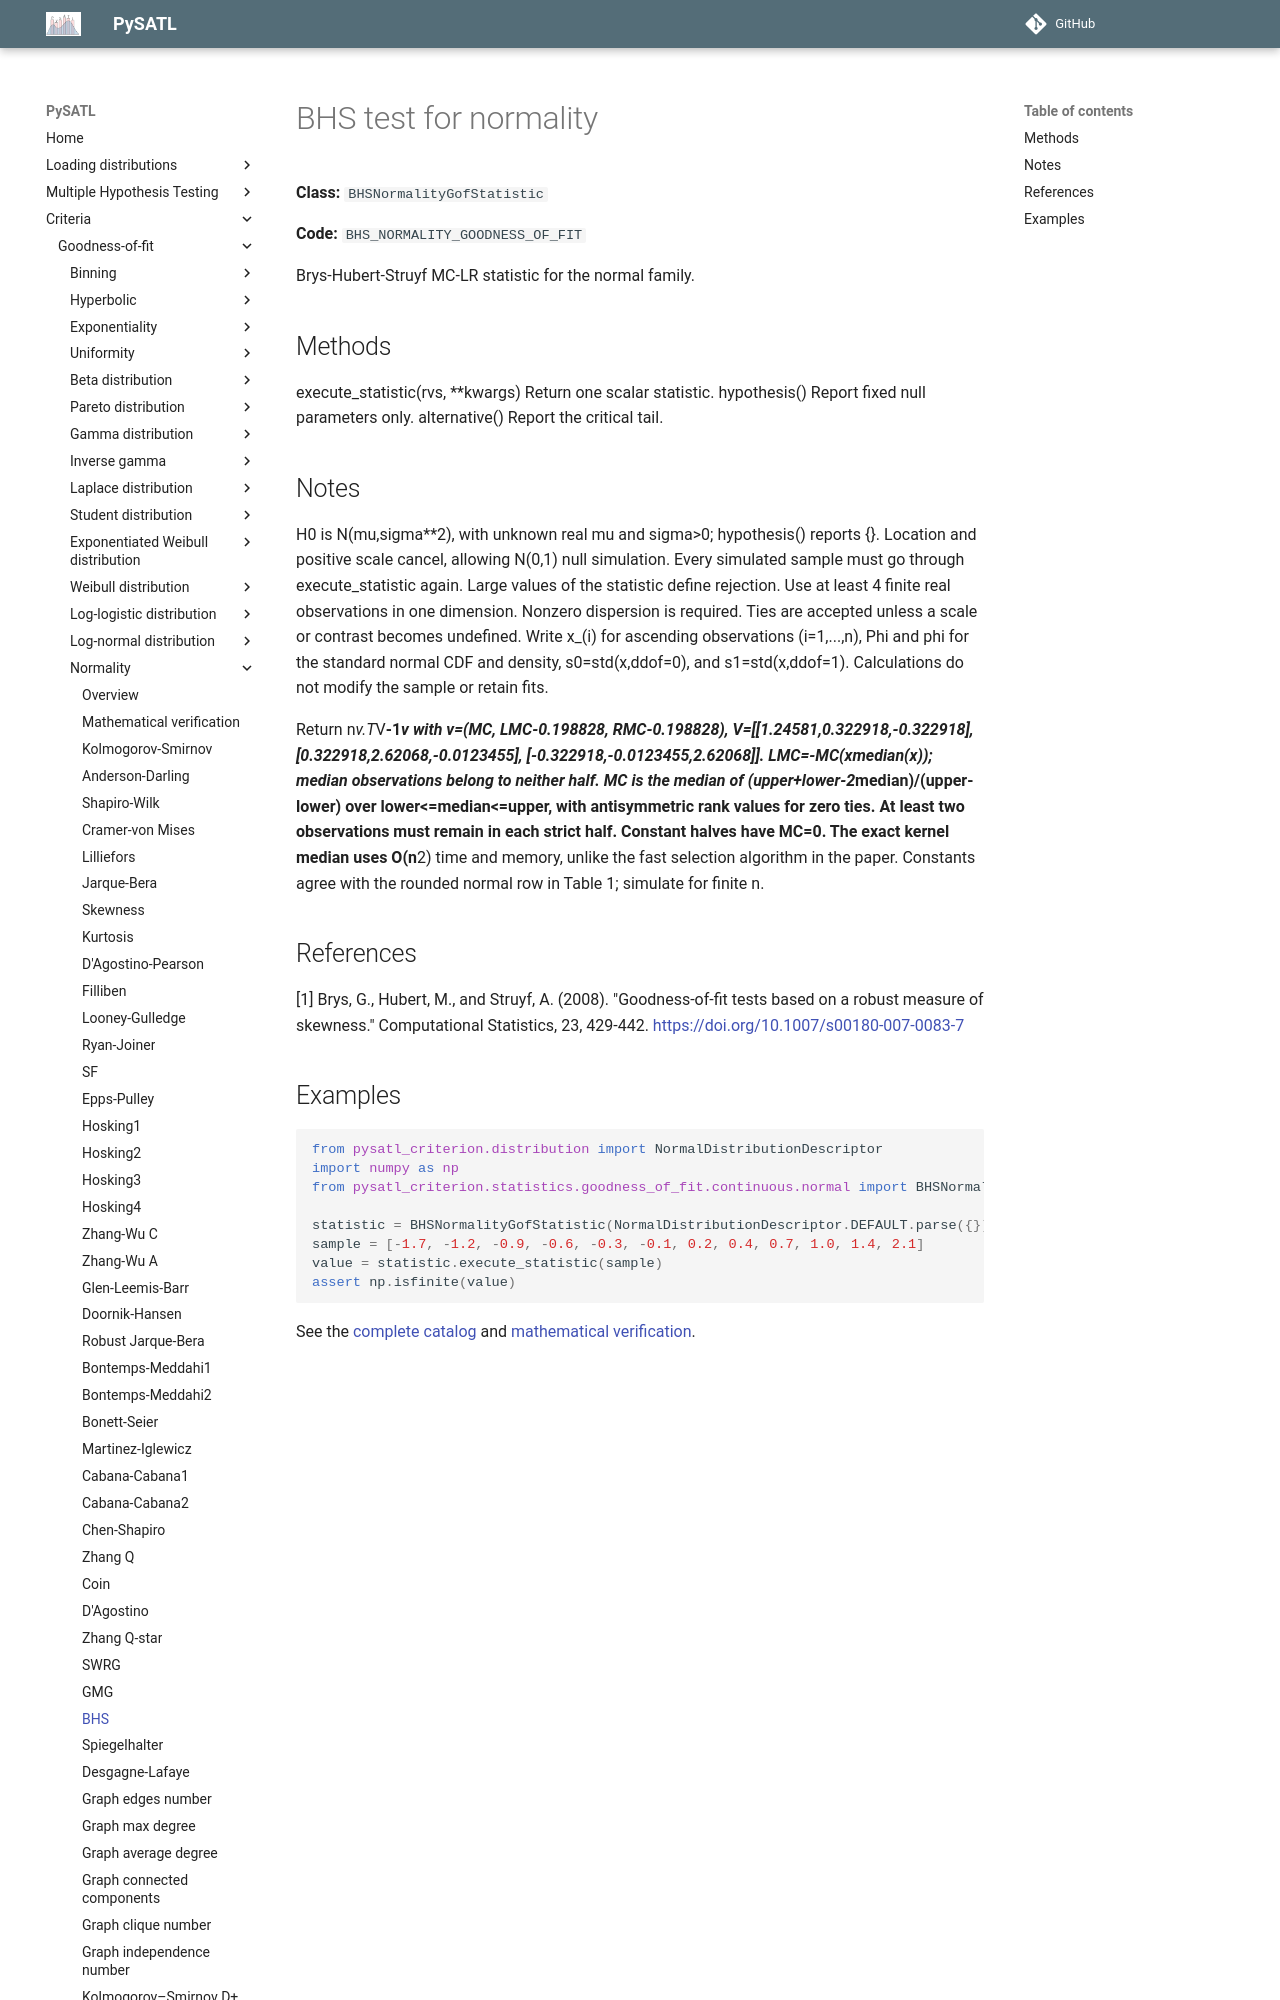

repository: PySATL/pysatl-criterion · page: en/main/criteria/goodness-of-fit/normality/bhs_normality_criterion/index.html · generator: mkdocs

# BHS test for normality

**Class:** `BHSNormalityGofStatistic`

**Code:** `BHS_NORMALITY_GOODNESS_OF_FIT`

Brys-Hubert-Struyf MC-LR statistic for the normal family.

## Methods

execute_statistic(rvs, **kwargs)
    Return one scalar statistic.
hypothesis()
    Report fixed null parameters only.
alternative()
    Report the critical tail.

## Notes

H0 is N(mu,sigma**2), with unknown real mu and sigma>0; hypothesis() reports {}.
Location and positive scale cancel, allowing N(0,1) null simulation.
Every simulated sample must go through execute_statistic again.
Large values of the statistic define rejection. Use at least 4
finite real observations in one dimension. Nonzero dispersion is required.
Ties are accepted unless a scale or contrast becomes undefined.
Write x_(i) for ascending observations (i=1,...,n), Phi and phi for
the standard normal CDF and density, s0=std(x,ddof=0), and
s1=std(x,ddof=1). Calculations do not modify the sample or retain fits.

Return n*v.T*V**-1*v with v=(MC, LMC-0.198828, RMC-0.198828),
V=[[1.24581,0.322918,-0.322918],[0.322918,2.62068,-0.0123455],
[-0.322918,-0.0123455,2.62068]]. LMC=-MC(x<median(x));
RMC=MC(x>median(x)); median observations belong to neither half.
MC is the median of (upper+lower-2*median)/(upper-lower) over
lower<=median<=upper, with antisymmetric rank values for zero ties.
At least two observations must remain in each strict half. Constant
halves have MC=0. The exact kernel median uses O(n**2) time and
memory, unlike the fast selection algorithm in the paper. Constants
agree with the rounded normal row in Table 1; simulate for finite n.

## References

[1] Brys, G., Hubert, M., and Struyf, A. (2008). "Goodness-of-fit tests
   based on a robust measure of skewness." Computational Statistics,
   23, 429-442. https://doi.org/10.1007/s00180-007-0083-7
